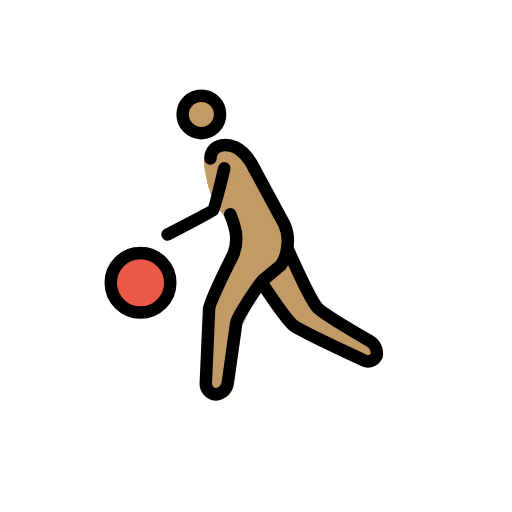
t = 0.00 s
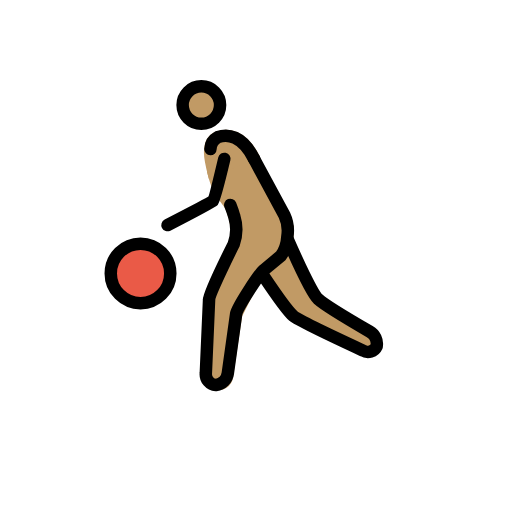
t = 0.35 s
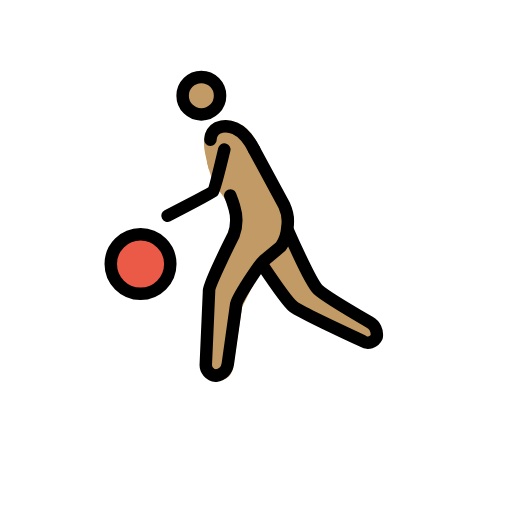
t = 0.70 s
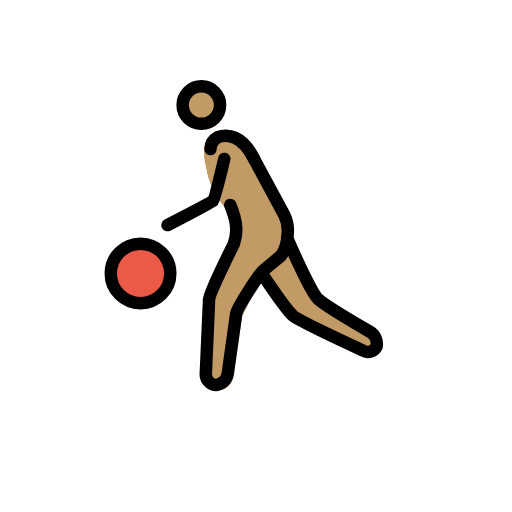
t = 1.05 s
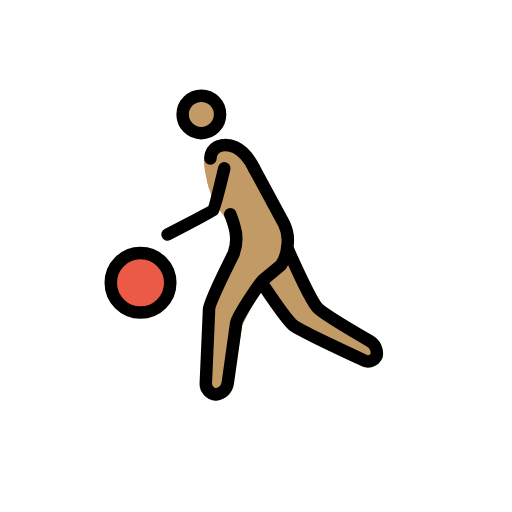
t = 1.40 s
t = 1.75 s: frame unchanged from t = 0.00 s, image omitted

The animated SVG that drew these frames (rendered in a browser with its animation timeline set to each time). Animation: 1 SMIL element (animateTransform=1); one cycle of 2.10 s, repeats indefinitely.

<?xml version='1.0' encoding='utf-8'?>
<svg xmlns="http://www.w3.org/2000/svg" id="emoji" viewBox="-5 -5 82 82" width="200" height="200" role="img">
  <title>OpenMoji: man bouncing ball: medium skin tone</title><g><g id="skin">
    <circle cx="27.1074" cy="13.4638" r="3" fill="#c19a65" />
    <path fill="#c19a65" stroke="#c19a65" stroke-miterlimit="10" stroke-width="2" d="M29.1184,23.7569c.0938.385.237.928.4435,1.57,0,0,.18.56.3549,1.02.5914,1.557,1.5083,1.9274,2.2425,3.5317a12.0038,12.0038,0,0,1,.7549,2.9865c.3046,1.5615-.0608,2.3043-.8454,4.1877,0,0-.3461.0921-3.3226,7.1368l-.3146,12.8974,1.2141.8828a1.3746,1.3746,0,0,0,1.6716-1.1348l1.495-9.9662,2.86-5.72,5.2629-4.9217.1351-3.22q-2.6991-5.4621-5.398-10.9242" />
    <path fill="#c19a65" d="M41.4065,35.2937l4.7663,9.5327,9.7234,5.72-.9533,2.86L43.313,48.64,36.64,41.0133" />
    <path fill="#c19a65" stroke="#c19a65" stroke-miterlimit="10" stroke-width="2" d="M35.6868,21.9479c-1.9065-3.8131-4.1943-4.0037-5.72-3.4318-2.1925.858-1.0924,4.2249-.5357,6.3869" />
  </g>
  <g id="color">
    <circle cx="17.507" cy="40.2869" r="4.7664" fill="#ea5a47" />
  </g>
  <g id="line">
    <circle cx="17.5064" cy="40.286" r="4.7664" fill="none" stroke="#000" stroke-miterlimit="10" stroke-width="2" />
    <circle cx="27.2476" cy="13.3236" r="3" fill="none" stroke="#000" stroke-miterlimit="10" stroke-width="2" />
    <path fill="none" stroke="#000" stroke-linecap="round" stroke-linejoin="round" stroke-width="2" d="M31.8833,29.3167s.3889.9819.6425,1.8741a6.9907,6.9907,0,0,1-.102,4.4318s-3.94,7.8464-3.94,8.8949l-.5185,11.7482a1.7453,1.7453,0,0,0,1.62,1.9065,2.2158,2.2158,0,0,0,1.9066-1.9065L32.827,46.733c.1907-1.0486,3.6225-6.2916,4.3851-6.9589l2.7645-2.2879a5.8093,5.8093,0,0,0,1.0381-3.039,5.9848,5.9848,0,0,0-.4795-3.5262l-4.8484-8.9731" />
    <path fill="none" stroke="#000" stroke-linecap="round" stroke-linejoin="round" stroke-width="2" d="M41.0852,34.8743s3.6911,8.4479,4.8779,9.5336C47.2224,45.56,54.18,49.5928,54.18,49.5928a2.2858,2.2858,0,0,1,1.1439,2.3831,1.5205,1.5205,0,0,1-2.1925.6673s-10.1771-4.7177-11.1533-5.5289c-1.0867-.9028-4.7425-6.36-4.7425-6.36" />
    <path fill="none" stroke="#000" stroke-linecap="round" stroke-linejoin="round" stroke-width="2" d="M35.6868,21.9479c-1.9065-3.8131-4.2893-4.0441-5.8145-3.4722a2.24,2.24,0,0,0-1.17,1.9012" />
    <path fill="none" stroke="#000" stroke-linecap="round" stroke-linejoin="round" stroke-width="2" d="M30.9208,21.9484s-1.5142,6.3832-1.7977,6.6967c-.2415.2663-7.2937,3.9028-7.2937,3.9028" />
  </g>
<animateTransform attributeName="transform" type="translate" values="0 0;0 -3;0 0;0 0" dur="2.1s" repeatCount="indefinite" /></g></svg>
